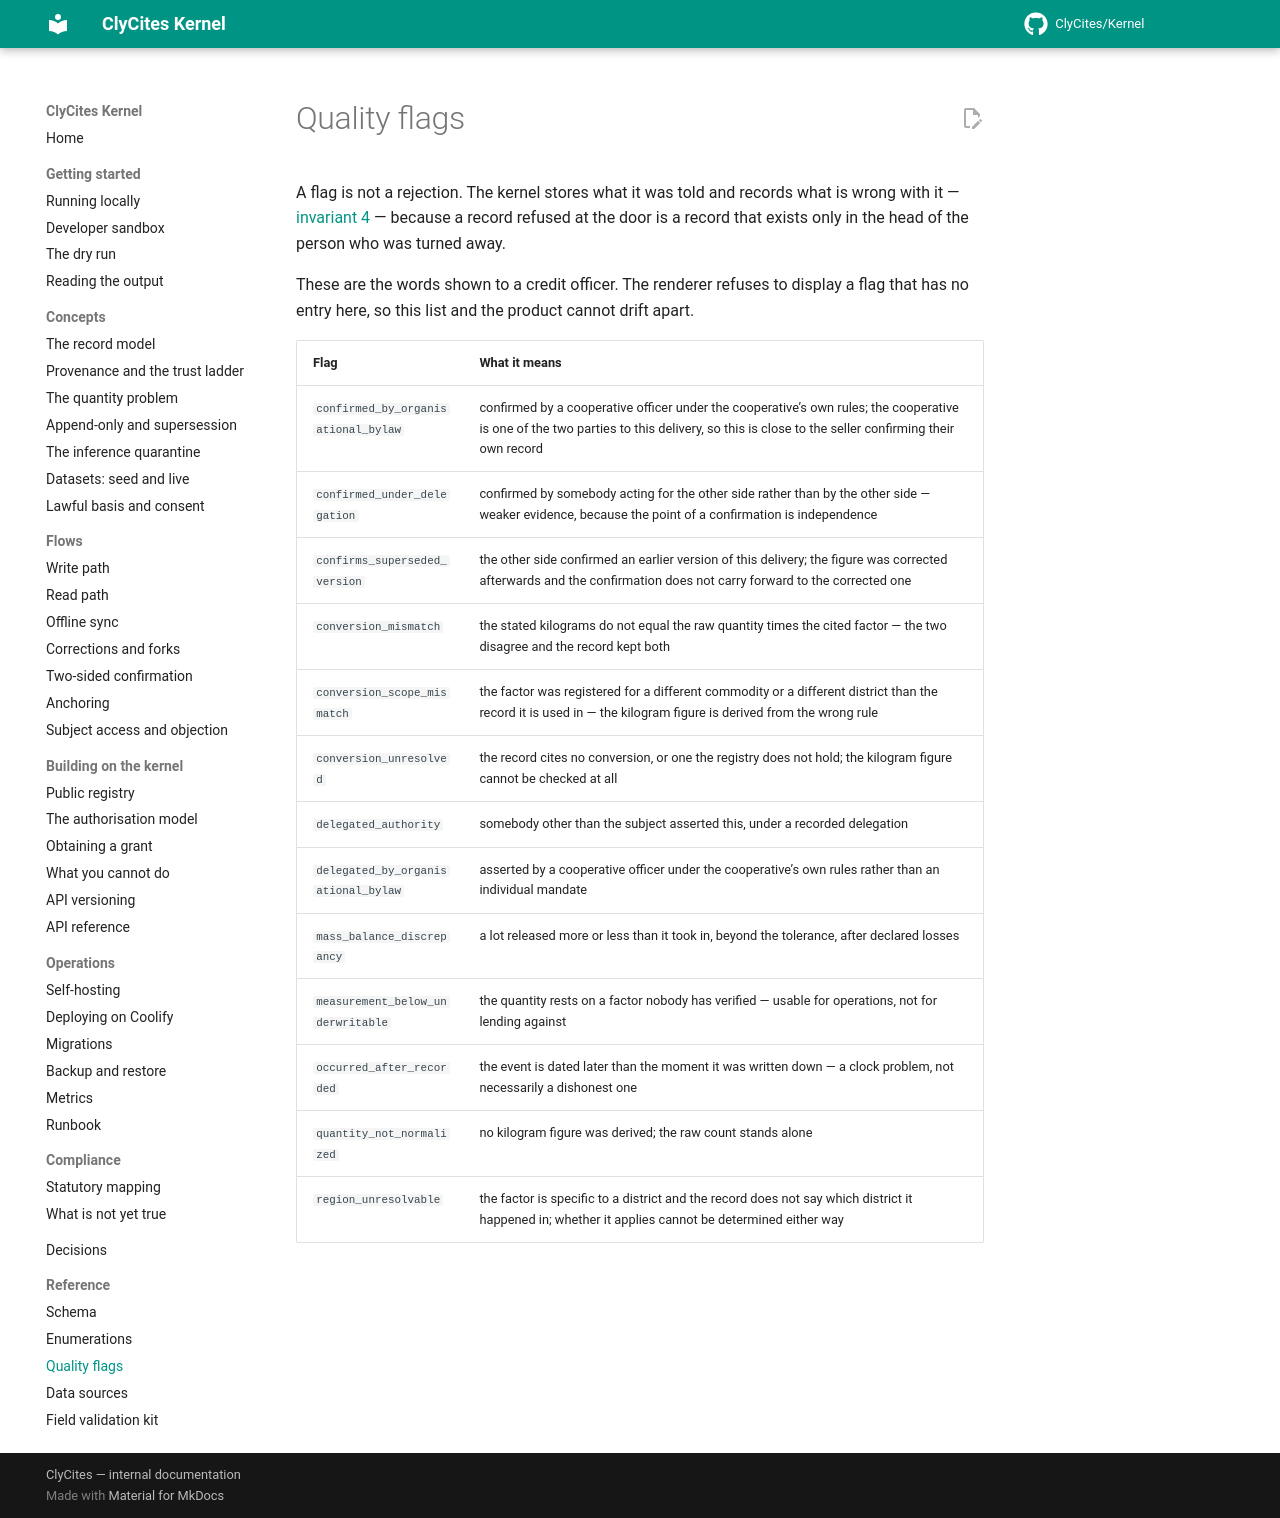

repository: ClyCites/Kernel · page: dev/reference/quality-flags/index.html · generator: mkdocs

<!-- Generated by apps/kernel/scripts/generate-docs-reference.ts. Do not edit.
     Source: apps/kernel/src/records/lender-report.ts. Run `pnpm docs:reference`. -->

# Quality flags

A flag is not a rejection. The kernel stores what it was told and records
what is wrong with it — [invariant 4](../concepts/record-model.md#flag-never-reject)
— because a record refused at the door is a record that exists only in the
head of the person who was turned away.

These are the words shown to a credit officer. The renderer refuses to
display a flag that has no entry here, so this list and the product cannot
drift apart.

| Flag | What it means |
|---|---|
| `confirmed_by_organisational_bylaw` | confirmed by a cooperative officer under the cooperative’s own rules; the cooperative is one of the two parties to this delivery, so this is close to the seller confirming their own record |
| `confirmed_under_delegation` | confirmed by somebody acting for the other side rather than by the other side — weaker evidence, because the point of a confirmation is independence |
| `confirms_superseded_version` | the other side confirmed an earlier version of this delivery; the figure was corrected afterwards and the confirmation does not carry forward to the corrected one |
| `conversion_mismatch` | the stated kilograms do not equal the raw quantity times the cited factor — the two disagree and the record kept both |
| `conversion_scope_mismatch` | the factor was registered for a different commodity or a different district than the record it is used in — the kilogram figure is derived from the wrong rule |
| `conversion_unresolved` | the record cites no conversion, or one the registry does not hold; the kilogram figure cannot be checked at all |
| `delegated_authority` | somebody other than the subject asserted this, under a recorded delegation |
| `delegated_by_organisational_bylaw` | asserted by a cooperative officer under the cooperative’s own rules rather than an individual mandate |
| `mass_balance_discrepancy` | a lot released more or less than it took in, beyond the tolerance, after declared losses |
| `measurement_below_underwritable` | the quantity rests on a factor nobody has verified — usable for operations, not for lending against |
| `occurred_after_recorded` | the event is dated later than the moment it was written down — a clock problem, not necessarily a dishonest one |
| `quantity_not_normalized` | no kilogram figure was derived; the raw count stands alone |
| `region_unresolvable` | the factor is specific to a district and the record does not say which district it happened in; whether it applies cannot be determined either way |
